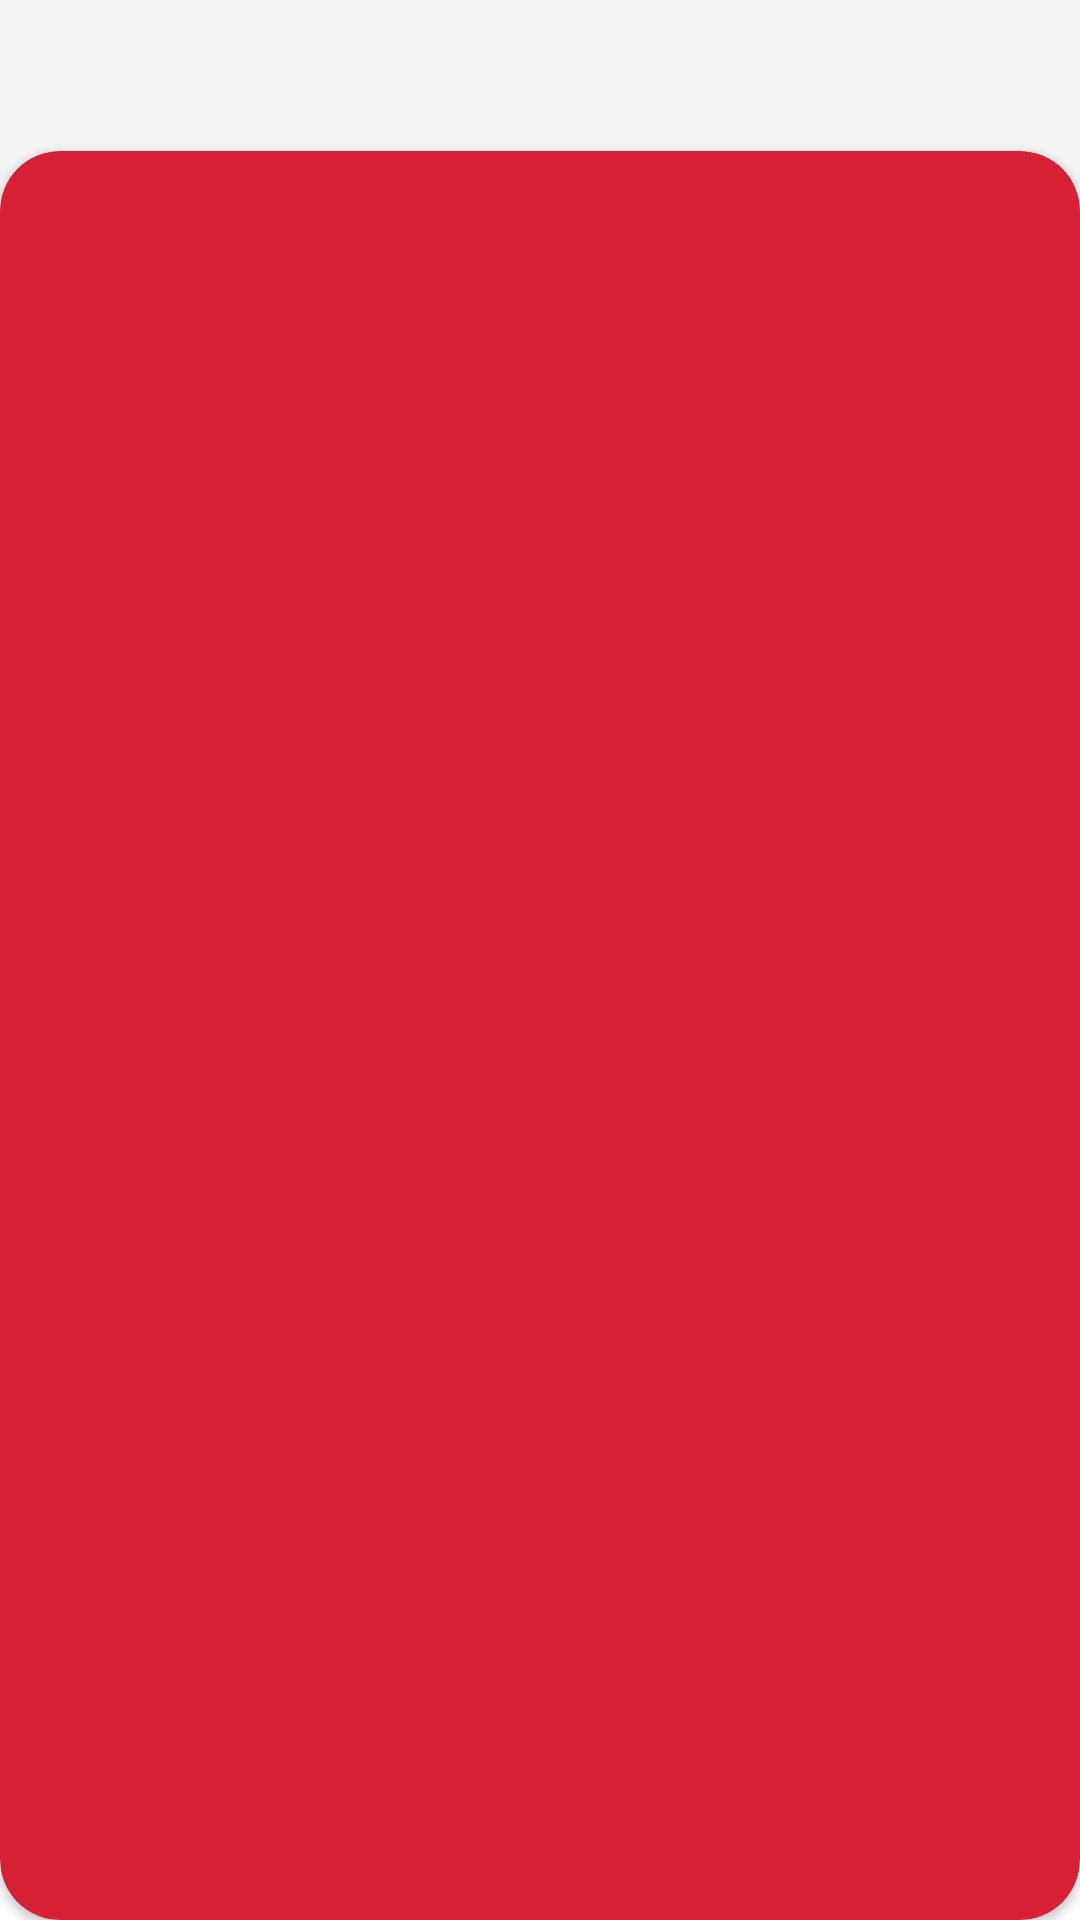

Reconstruct the res/layout file that produces this screen, plus the resources it refers to.
<!-- AndroidManifest.xml: application theme Theme.Rental -->
<!-- res/layout/fragment_details.xml -->
<?xml version="1.0" encoding="utf-8"?>
<RelativeLayout xmlns:android="http://schemas.android.com/apk/res/android"
    xmlns:tools="http://schemas.android.com/tools"
    android:layout_width="match_parent"
    android:layout_height="match_parent"
    xmlns:app="http://schemas.android.com/apk/res-auto"
    tools:context=".DetailsFragment">

    <ImageView
        android:id="@+id/car_image_detail"
        android:layout_width="match_parent"
        android:layout_height="wrap_content"
        android:src="@drawable/tesla"
        android:layout_marginTop="-30dp"
        android:adjustViewBounds="true"
        android:scaleType="fitXY"/>
    <androidx.cardview.widget.CardView
        android:id="@+id/first_details"
        android:layout_width="match_parent"
        android:layout_height="match_parent"
        android:layout_below="@+id/car_image_detail"
        app:cardCornerRadius="20dp"
        android:backgroundTint="@color/gray">
        <RelativeLayout
            android:layout_width="match_parent"
            android:layout_height="match_parent">
        <androidx.cardview.widget.CardView
            android:layout_width="match_parent"
            android:layout_height="match_parent"
            android:layout_marginTop="80dp"
            android:backgroundTint="@color/Prime"
            app:cardCornerRadius="20dp">

        </androidx.cardview.widget.CardView>

        </RelativeLayout>

    </androidx.cardview.widget.CardView>

</RelativeLayout>
<!-- resources referenced by this layout -->
<resources>
  <color name="Prime">#D62036</color>
  <color name="gray">#F5F5F5</color>
  <style name="Theme.Rental" parent="Theme.MaterialComponents.DayNight.DarkActionBar">
          
          <item name="colorPrimary">@color/Prime</item>
          <item name="colorPrimaryVariant">@color/white</item>
          <item name="colorOnPrimary">@color/white</item>
          
          <item name="android:statusBarColor">?attr/colorPrimaryVariant</item>
          
          <item name="android:navigationBarColor">?attr/colorPrimaryVariant</item>
      </style>
  <color name="white">#FFFFFFFF</color>
</resources>
